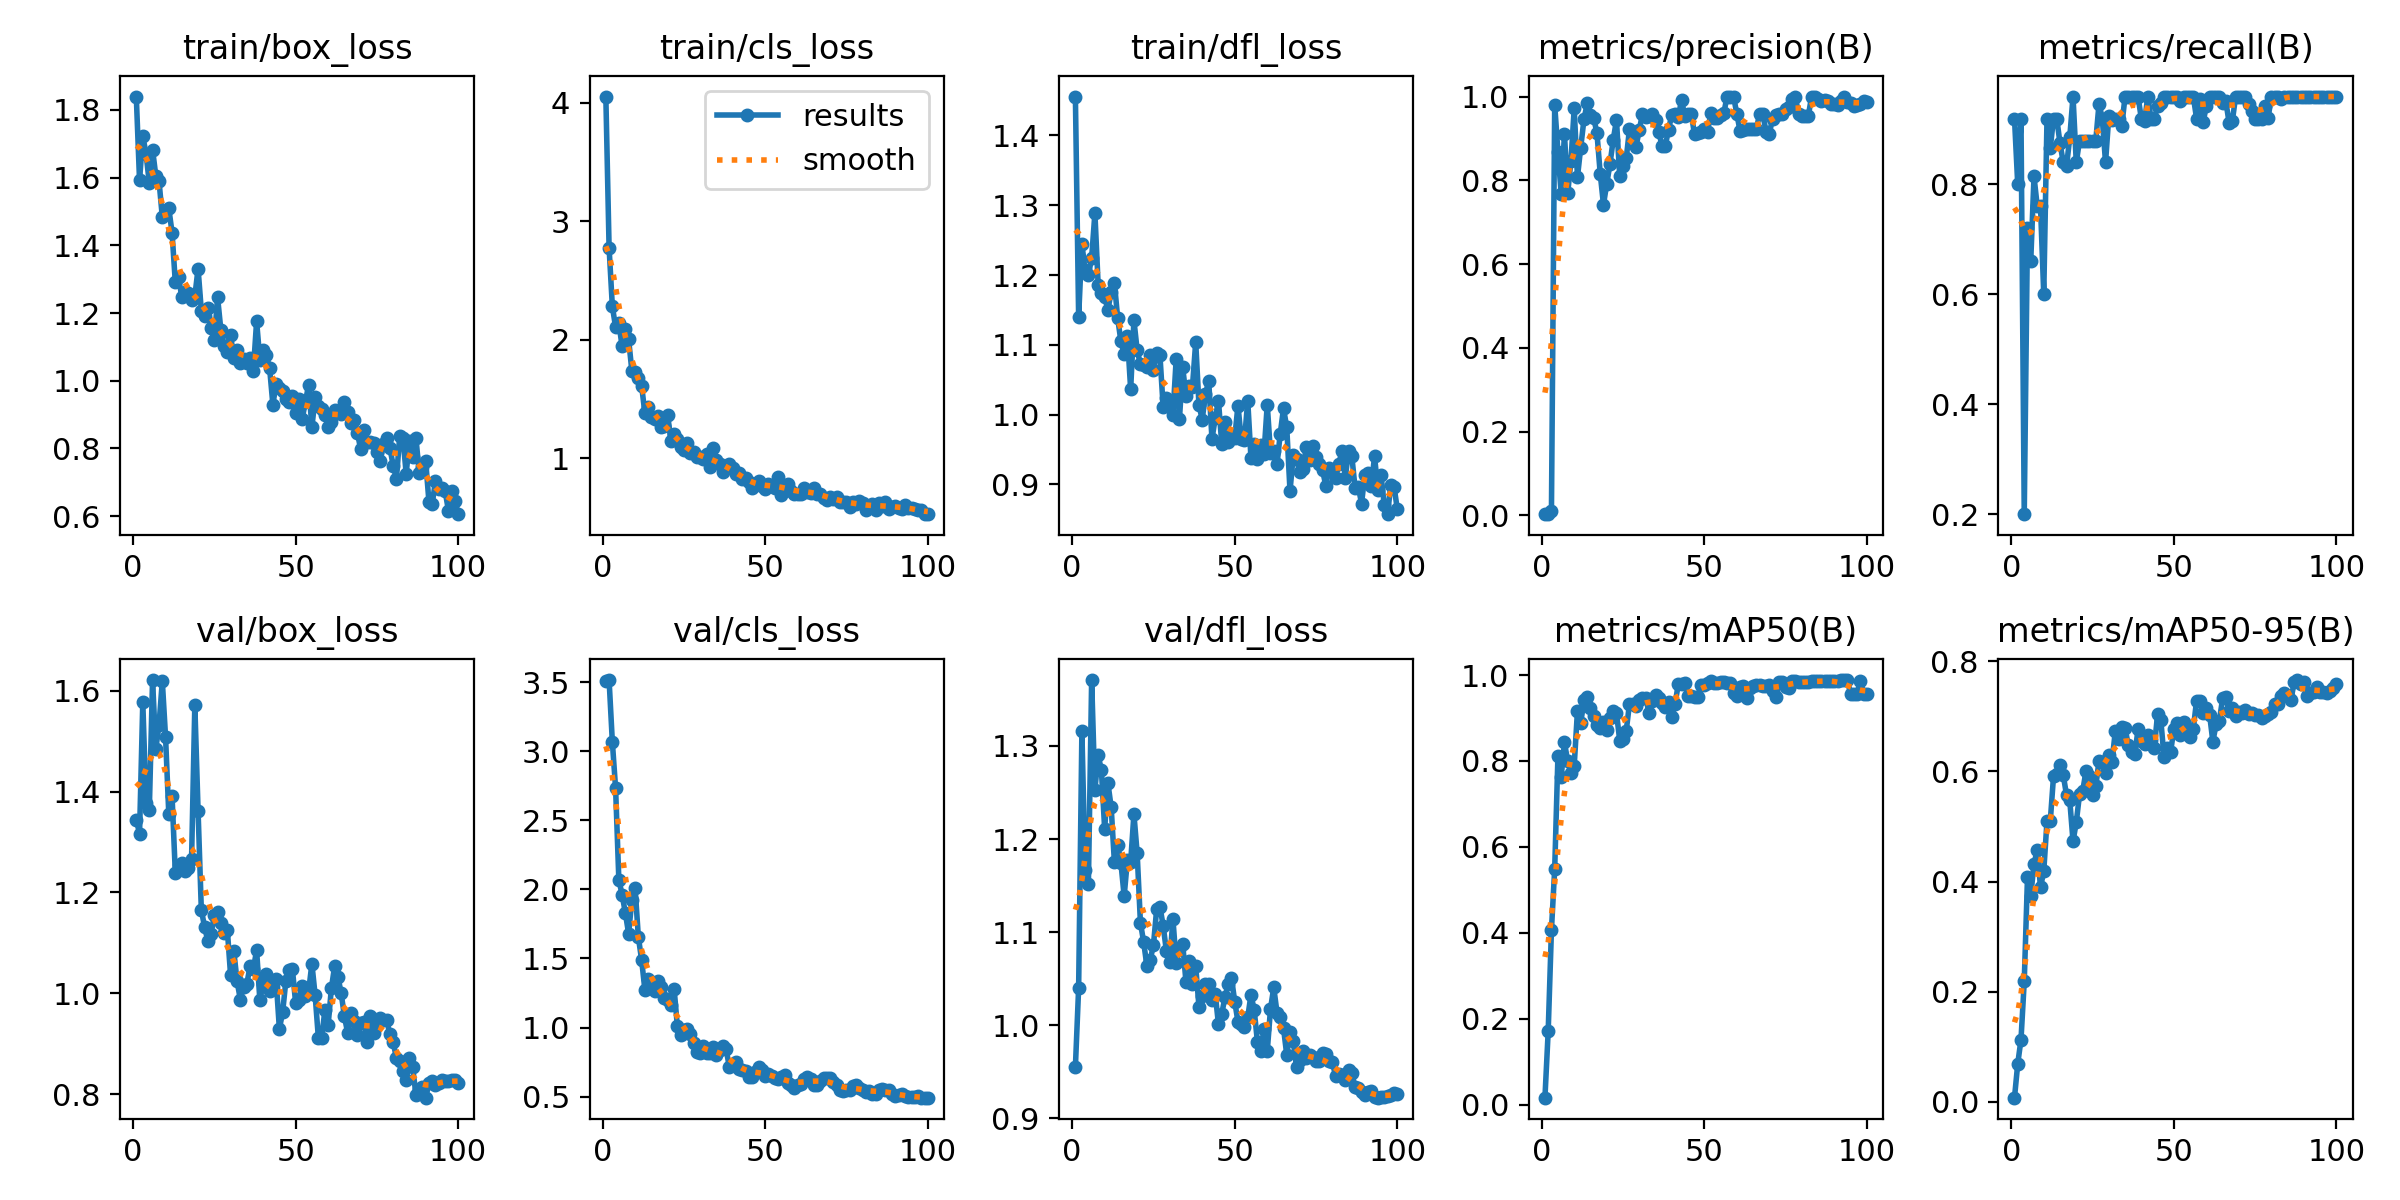

The data file committed next to this chart (first rows):
epoch, time, train/box_loss, train/cls_loss, train/dfl_loss, metrics/precision(B), metrics/recall(B), metrics/mAP50(B), metrics/mAP50-95(B), val/box_loss, val/cls_loss, val/dfl_loss, lr/pg0, lr/pg1, lr/pg2
1, 7.365, 1.84, 4.054, 1.456, 0.00323, 0.92, 0.01659, 0.00741, 1.344, 3.509, 0.9548, 0.00046, 0.00046, 0.00046
2, 12.7, 1.592, 2.777, 1.14, 0.00278, 0.8, 0.1712, 0.06907, 1.317, 3.515, 1.04, 0.0009307, 0.0009307, 0.0009307
3, 17.91, 1.723, 2.282, 1.244, 0.01049, 0.92, 0.4071, 0.113, 1.578, 3.068, 1.316, 0.001392, 0.001392, 0.001392
4, 23.14, 1.671, 2.107, 1.206, 0.9808, 0.2, 0.5486, 0.2185, 1.378, 2.732, 1.166, 0.001844, 0.001844, 0.001844
5, 28.42, 1.584, 2.141, 1.2, 0.8677, 0.72, 0.8123, 0.4083, 1.363, 2.07, 1.152, 0.001921, 0.001921, 0.001921
6, 33.59, 1.683, 1.945, 1.225, 0.7676, 0.6609, 0.7638, 0.374, 1.621, 1.962, 1.371, 0.001901, 0.001901, 0.001901
7, 38.99, 1.606, 2.092, 1.289, 0.9105, 0.8145, 0.8432, 0.4323, 1.484, 1.83, 1.253, 0.001881, 0.001881, 0.001881
8, 43.82, 1.589, 2.004, 1.186, 0.7693, 0.76, 0.7991, 0.4573, 1.533, 1.68, 1.29, 0.001861, 0.001861, 0.001861
9, 48.9, 1.484, 1.738, 1.175, 0.8461, 0.76, 0.772, 0.3897, 1.619, 1.924, 1.274, 0.001842, 0.001842, 0.001842
10, 54.12, 1.504, 1.729, 1.168, 0.9715, 0.6, 0.7888, 0.4186, 1.508, 2.01, 1.211, 0.001822, 0.001822, 0.001822
11, 58.72, 1.509, 1.68, 1.15, 0.8076, 0.92, 0.9169, 0.5103, 1.355, 1.654, 1.26, 0.001802, 0.001802, 0.001802
12, 61.01, 1.438, 1.614, 1.175, 0.8783, 0.8662, 0.8877, 0.5092, 1.391, 1.49, 1.234, 0.001782, 0.001782, 0.001782
13, 63.24, 1.291, 1.38, 1.188, 0.9454, 0.92, 0.9415, 0.591, 1.239, 1.274, 1.175, 0.001762, 0.001762, 0.001762
14, 65.57, 1.306, 1.435, 1.138, 0.9837, 0.92, 0.9482, 0.5947, 1.254, 1.35, 1.194, 0.001743, 0.001743, 0.001743
15, 67.8, 1.246, 1.351, 1.105, 0.9563, 0.8747, 0.9232, 0.6124, 1.259, 1.291, 1.174, 0.001723, 0.001723, 0.001723
16, 70.3, 1.261, 1.335, 1.086, 0.9487, 0.84, 0.9038, 0.5933, 1.242, 1.262, 1.139, 0.001703, 0.001703, 0.001703
17, 72.7, 1.26, 1.354, 1.112, 0.9123, 0.8329, 0.8826, 0.5571, 1.248, 1.337, 1.178, 0.001683, 0.001683, 0.001683
18, 75.05, 1.238, 1.262, 1.036, 0.8158, 0.886, 0.8777, 0.5473, 1.267, 1.292, 1.175, 0.001663, 0.001663, 0.001663
19, 77.49, 1.249, 1.274, 1.135, 0.7419, 0.96, 0.8898, 0.4732, 1.572, 1.211, 1.227, 0.001644, 0.001644, 0.001644
20, 79.8, 1.331, 1.367, 1.092, 0.7914, 0.84, 0.8724, 0.5076, 1.362, 1.201, 1.184, 0.001624, 0.001624, 0.001624
21, 82.73, 1.207, 1.15, 1.072, 0.8388, 0.88, 0.8991, 0.5583, 1.166, 1.164, 1.11, 0.001604, 0.001604, 0.001604
22, 87.82, 1.191, 1.204, 1.071, 0.897, 0.88, 0.9156, 0.5653, 1.132, 1.279, 1.089, 0.001584, 0.001584, 0.001584
23, 92.56, 1.216, 1.159, 1.068, 0.9436, 0.88, 0.9117, 0.6011, 1.104, 1.008, 1.063, 0.001564, 0.001564, 0.001564
24, 97.82, 1.156, 1.091, 1.086, 0.8097, 0.88, 0.8476, 0.5926, 1.118, 0.9429, 1.07, 0.001545, 0.001545, 0.001545
25, 103.2, 1.12, 1.071, 1.064, 0.835, 0.88, 0.852, 0.5569, 1.155, 0.9827, 1.086, 0.001525, 0.001525, 0.001525
26, 108.3, 1.246, 1.126, 1.088, 0.8522, 0.88, 0.8706, 0.5728, 1.161, 0.986, 1.125, 0.001505, 0.001505, 0.001505
27, 113.6, 1.151, 1.044, 1.085, 0.9221, 0.9471, 0.9333, 0.6199, 1.139, 0.9528, 1.127, 0.001485, 0.001485, 0.001485
28, 118.8, 1.104, 1.049, 1.01, 0.9132, 0.92, 0.9318, 0.6178, 1.12, 0.8885, 1.107, 0.001465, 0.001465, 0.001465
29, 124, 1.086, 1.011, 1.023, 0.8797, 0.84, 0.9273, 0.5977, 1.126, 0.8226, 1.079, 0.001446, 0.001446, 0.001446
30, 129, 1.134, 1.011, 1.019, 0.9203, 0.9241, 0.942, 0.6298, 1.036, 0.8179, 1.067, 0.001426, 0.001426, 0.001426
31, 134.4, 1.067, 0.9971, 0.9995, 0.9582, 0.9164, 0.9456, 0.618, 1.083, 0.8629, 1.114, 0.001406, 0.001406, 0.001406
32, 139.8, 1.091, 1.04, 1.08, 0.9512, 0.92, 0.9472, 0.6733, 1.024, 0.8176, 1.067, 0.001386, 0.001386, 0.001386
33, 145.2, 1.051, 0.9262, 0.9937, 0.954, 0.92, 0.9118, 0.6596, 0.9877, 0.8132, 1.082, 0.001366, 0.001366, 0.001366
34, 150.9, 1.064, 1.083, 1.068, 0.9577, 0.9066, 0.94, 0.6801, 1.014, 0.8604, 1.087, 0.001347, 0.001347, 0.001347
35, 156.2, 1.052, 0.9844, 1.026, 0.9439, 0.96, 0.9541, 0.6791, 1.019, 0.804, 1.047, 0.001327, 0.001327, 0.001327
36, 159.8, 1.068, 0.9496, 1.041, 0.9165, 0.96, 0.9473, 0.6476, 1.054, 0.8377, 1.069, 0.001307, 0.001307, 0.001307
37, 162.2, 1.03, 0.8858, 1.04, 0.8823, 0.96, 0.936, 0.6354, 1.048, 0.8688, 1.044, 0.001287, 0.001287, 0.001287
38, 164.6, 1.175, 0.9316, 1.104, 0.8817, 0.96, 0.9248, 0.6317, 1.086, 0.8419, 1.063, 0.001267, 0.001267, 0.001267
39, 167, 1.062, 0.9494, 1.014, 0.9211, 0.96, 0.937, 0.6763, 0.9868, 0.7123, 1.02, 0.001248, 0.001248, 0.001248
40, 169.3, 1.09, 0.9174, 0.993, 0.9561, 0.92, 0.9021, 0.6555, 1.019, 0.7255, 1.031, 0.001228, 0.001228, 0.001228
41, 171.5, 1.075, 0.8665, 1.029, 0.9581, 0.9152, 0.9318, 0.65, 1.038, 0.7534, 1.045, 0.001208, 0.001208, 0.001208
42, 173.8, 1.037, 0.8729, 1.049, 0.951, 0.96, 0.9788, 0.6666, 1.005, 0.7024, 1.044, 0.001188, 0.001188, 0.001188
43, 176.3, 0.9295, 0.827, 0.9649, 0.9915, 0.92, 0.98, 0.6579, 1.012, 0.694, 1.027, 0.001168, 0.001168, 0.001168
44, 178.7, 0.9907, 0.8293, 0.9949, 0.9539, 0.92, 0.9806, 0.6435, 1.028, 0.6872, 1.034, 0.001149, 0.001149, 0.001149
45, 181, 0.9781, 0.8005, 1.02, 0.9593, 0.9427, 0.9503, 0.7036, 0.9298, 0.6454, 1.001, 0.001129, 0.001129, 0.001129
46, 183.3, 0.9701, 0.7496, 0.958, 0.9595, 0.9477, 0.9503, 0.6929, 0.9623, 0.6453, 1.012, 0.001109, 0.001109, 0.001109
47, 185.8, 0.9465, 0.781, 0.9898, 0.9094, 0.96, 0.949, 0.6256, 1.025, 0.6795, 1.03, 0.001089, 0.001089, 0.001089
48, 188.1, 0.9376, 0.8076, 0.9607, 0.9125, 0.96, 0.949, 0.6422, 1.046, 0.7153, 1.044, 0.001069, 0.001069, 0.001069
49, 190.3, 0.9561, 0.7629, 0.9678, 0.915, 0.96, 0.9774, 0.6351, 1.048, 0.6954, 1.051, 0.00105, 0.00105, 0.00105
50, 192.5, 0.9041, 0.7366, 0.967, 0.9224, 0.96, 0.9765, 0.6769, 0.981, 0.6468, 1.025, 0.00103, 0.00103, 0.00103
51, 194.9, 0.9455, 0.7803, 1.013, 0.9153, 0.96, 0.9815, 0.6874, 0.9864, 0.6622, 1.003, 0.00101, 0.00101, 0.00101
52, 197.4, 0.886, 0.7649, 0.965, 0.9597, 0.9526, 0.9857, 0.6663, 1.015, 0.6495, 1.001, 0.0009902, 0.0009902, 0.0009902
53, 200.2, 0.9374, 0.7486, 0.9632, 0.9495, 0.96, 0.9809, 0.6902, 0.995, 0.6376, 0.9976, 0.0009704, 0.0009704, 0.0009704
54, 202.7, 0.9877, 0.8429, 1.02, 0.9493, 0.96, 0.9815, 0.6743, 1.004, 0.6302, 1.008, 0.0009506, 0.0009506, 0.0009506
55, 205.2, 0.8624, 0.6933, 0.9372, 0.9556, 0.96, 0.9836, 0.663, 1.059, 0.6431, 1.033, 0.0009308, 0.0009308, 0.0009308
56, 208.1, 0.9511, 0.7597, 0.9578, 0.9597, 0.96, 0.9844, 0.6781, 0.9964, 0.6579, 1.016, 0.000911, 0.000911, 0.000911
57, 211, 0.9247, 0.7819, 0.9359, 1, 0.9196, 0.982, 0.7289, 0.9112, 0.5978, 0.9813, 0.0008912, 0.0008912, 0.0008912
58, 213.9, 0.9149, 0.7242, 0.9559, 1, 0.9553, 0.9806, 0.728, 0.9114, 0.5815, 0.9722, 0.0008714, 0.0008714, 0.0008714
59, 216.6, 0.8987, 0.6976, 0.944, 1, 0.9129, 0.959, 0.7057, 0.967, 0.5659, 0.996, 0.0008516, 0.0008516, 0.0008516
60, 219, 0.8641, 0.7019, 1.014, 0.9593, 0.943, 0.952, 0.7158, 0.9378, 0.583, 0.9719, 0.0008318, 0.0008318, 0.0008318
... 40 more rows
